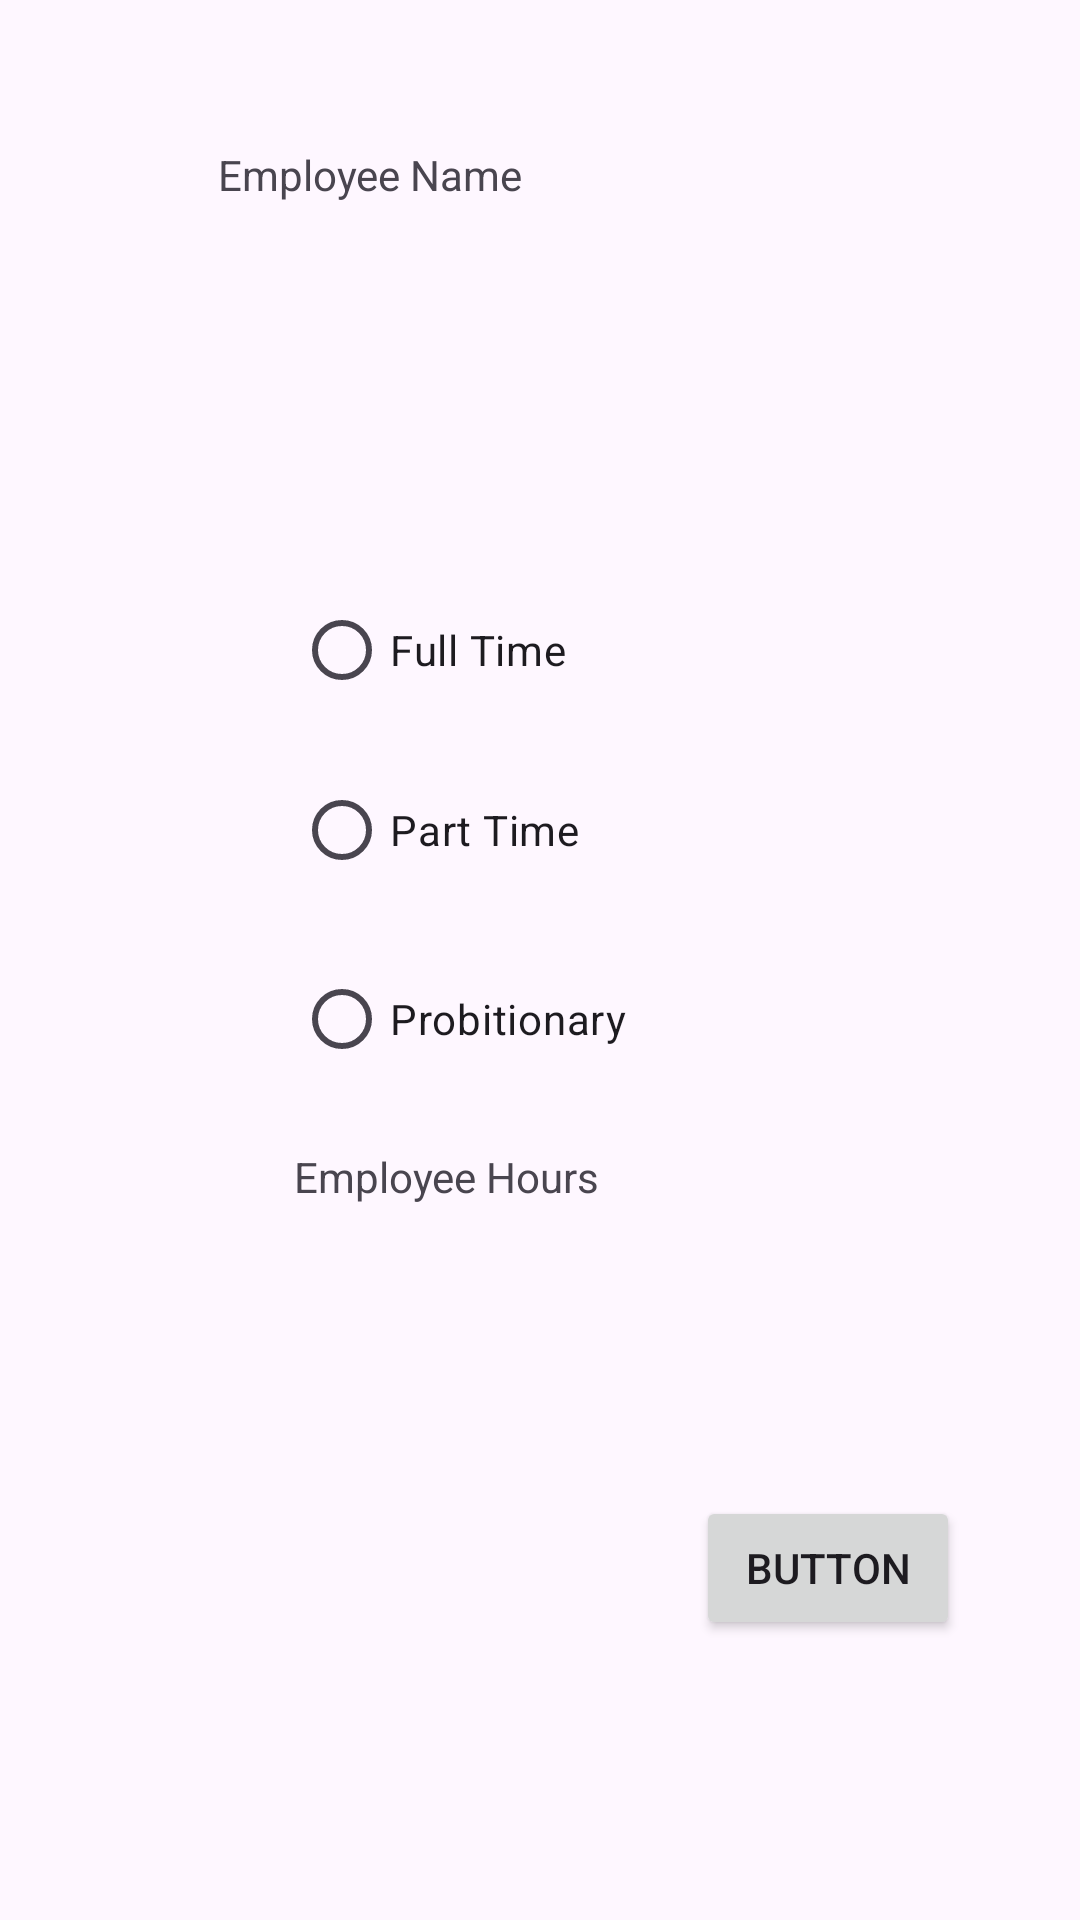

This screen was rendered from an Android layout file. Write that file and the resources it references.
<!-- AndroidManifest.xml: application theme Theme.WageCalcTandug -->
<!-- res/layout/activity_main.xml -->
<?xml version="1.0" encoding="utf-8"?>
<androidx.constraintlayout.widget.ConstraintLayout xmlns:android="http://schemas.android.com/apk/res/android"
    xmlns:app="http://schemas.android.com/apk/res-auto"
    xmlns:tools="http://schemas.android.com/tools"
    android:id="@+id/main"
    android:layout_width="match_parent"
    android:layout_height="match_parent"
    tools:context=".MainActivity">

    <TextView
        android:id="@+id/employeeName"
        android:layout_width="214dp"
        android:layout_height="105dp"
        android:text="Employee Name"
        app:layout_constraintBottom_toBottomOf="parent"
        app:layout_constraintEnd_toEndOf="parent"
        app:layout_constraintHorizontal_bias="0.497"
        app:layout_constraintStart_toStartOf="parent"
        app:layout_constraintTop_toTopOf="parent"
        app:layout_constraintVertical_bias="0.091" />

    <RadioButton
        android:id="@+id/btnFullTime"
        android:layout_width="wrap_content"
        android:layout_height="wrap_content"
        android:layout_marginStart="98dp"
        android:layout_marginTop="39dp"
        android:text="Full Time"
        app:layout_constraintStart_toStartOf="parent"
        app:layout_constraintTop_toBottomOf="@+id/employeeName" />

    <RadioButton
        android:id="@+id/btnPartTime"
        android:layout_width="wrap_content"
        android:layout_height="wrap_content"
        android:layout_marginStart="98dp"
        android:layout_marginTop="12dp"
        android:text="Part Time"
        app:layout_constraintStart_toStartOf="parent"
        app:layout_constraintTop_toBottomOf="@+id/btnFullTime" />

    <RadioButton
        android:id="@+id/btnProbationary"
        android:layout_width="wrap_content"
        android:layout_height="wrap_content"
        android:layout_marginStart="98dp"
        android:layout_marginTop="15dp"
        android:text="Probitionary"
        app:layout_constraintStart_toStartOf="parent"
        app:layout_constraintTop_toBottomOf="@+id/btnPartTime" />

    <TextView
        android:id="@+id/employeeHours"
        android:layout_width="248dp"
        android:layout_height="60dp"
        android:layout_marginStart="98dp"
        android:layout_marginTop="19dp"
        android:text="Employee Hours"
        app:layout_constraintStart_toStartOf="parent"
        app:layout_constraintTop_toBottomOf="@+id/btnProbationary" />

    <RadioGroup
        android:id="@+id/employeeType"
        android:layout_width="126dp"
        android:layout_height="171dp"
        app:layout_constraintBottom_toBottomOf="@+id/btnProbationary"
        app:layout_constraintEnd_toEndOf="@+id/employeeName"
        app:layout_constraintHorizontal_bias="0.0"
        app:layout_constraintStart_toStartOf="@+id/employeeName"
        app:layout_constraintTop_toTopOf="@+id/btnFullTime"
        app:layout_constraintVertical_bias="1.0" />

    <Button
        android:id="@+id/btnCalculate"
        android:layout_width="wrap_content"
        android:layout_height="wrap_content"
        android:layout_marginStart="134dp"
        android:layout_marginTop="56dp"
        android:text="Button"
        app:layout_constraintEnd_toEndOf="@+id/employeeHours"
        app:layout_constraintHorizontal_bias="0.0"
        app:layout_constraintStart_toStartOf="@+id/employeeHours"
        app:layout_constraintTop_toBottomOf="@+id/employeeHours" />
</androidx.constraintlayout.widget.ConstraintLayout>
<!-- resources referenced by this layout -->
<resources>
  <style name="Theme.WageCalcTandug" parent="Base.Theme.WageCalcTandug" />
  <style name="Base.Theme.WageCalcTandug" parent="Theme.Material3.DayNight.NoActionBar">
          
          
      </style>
</resources>
